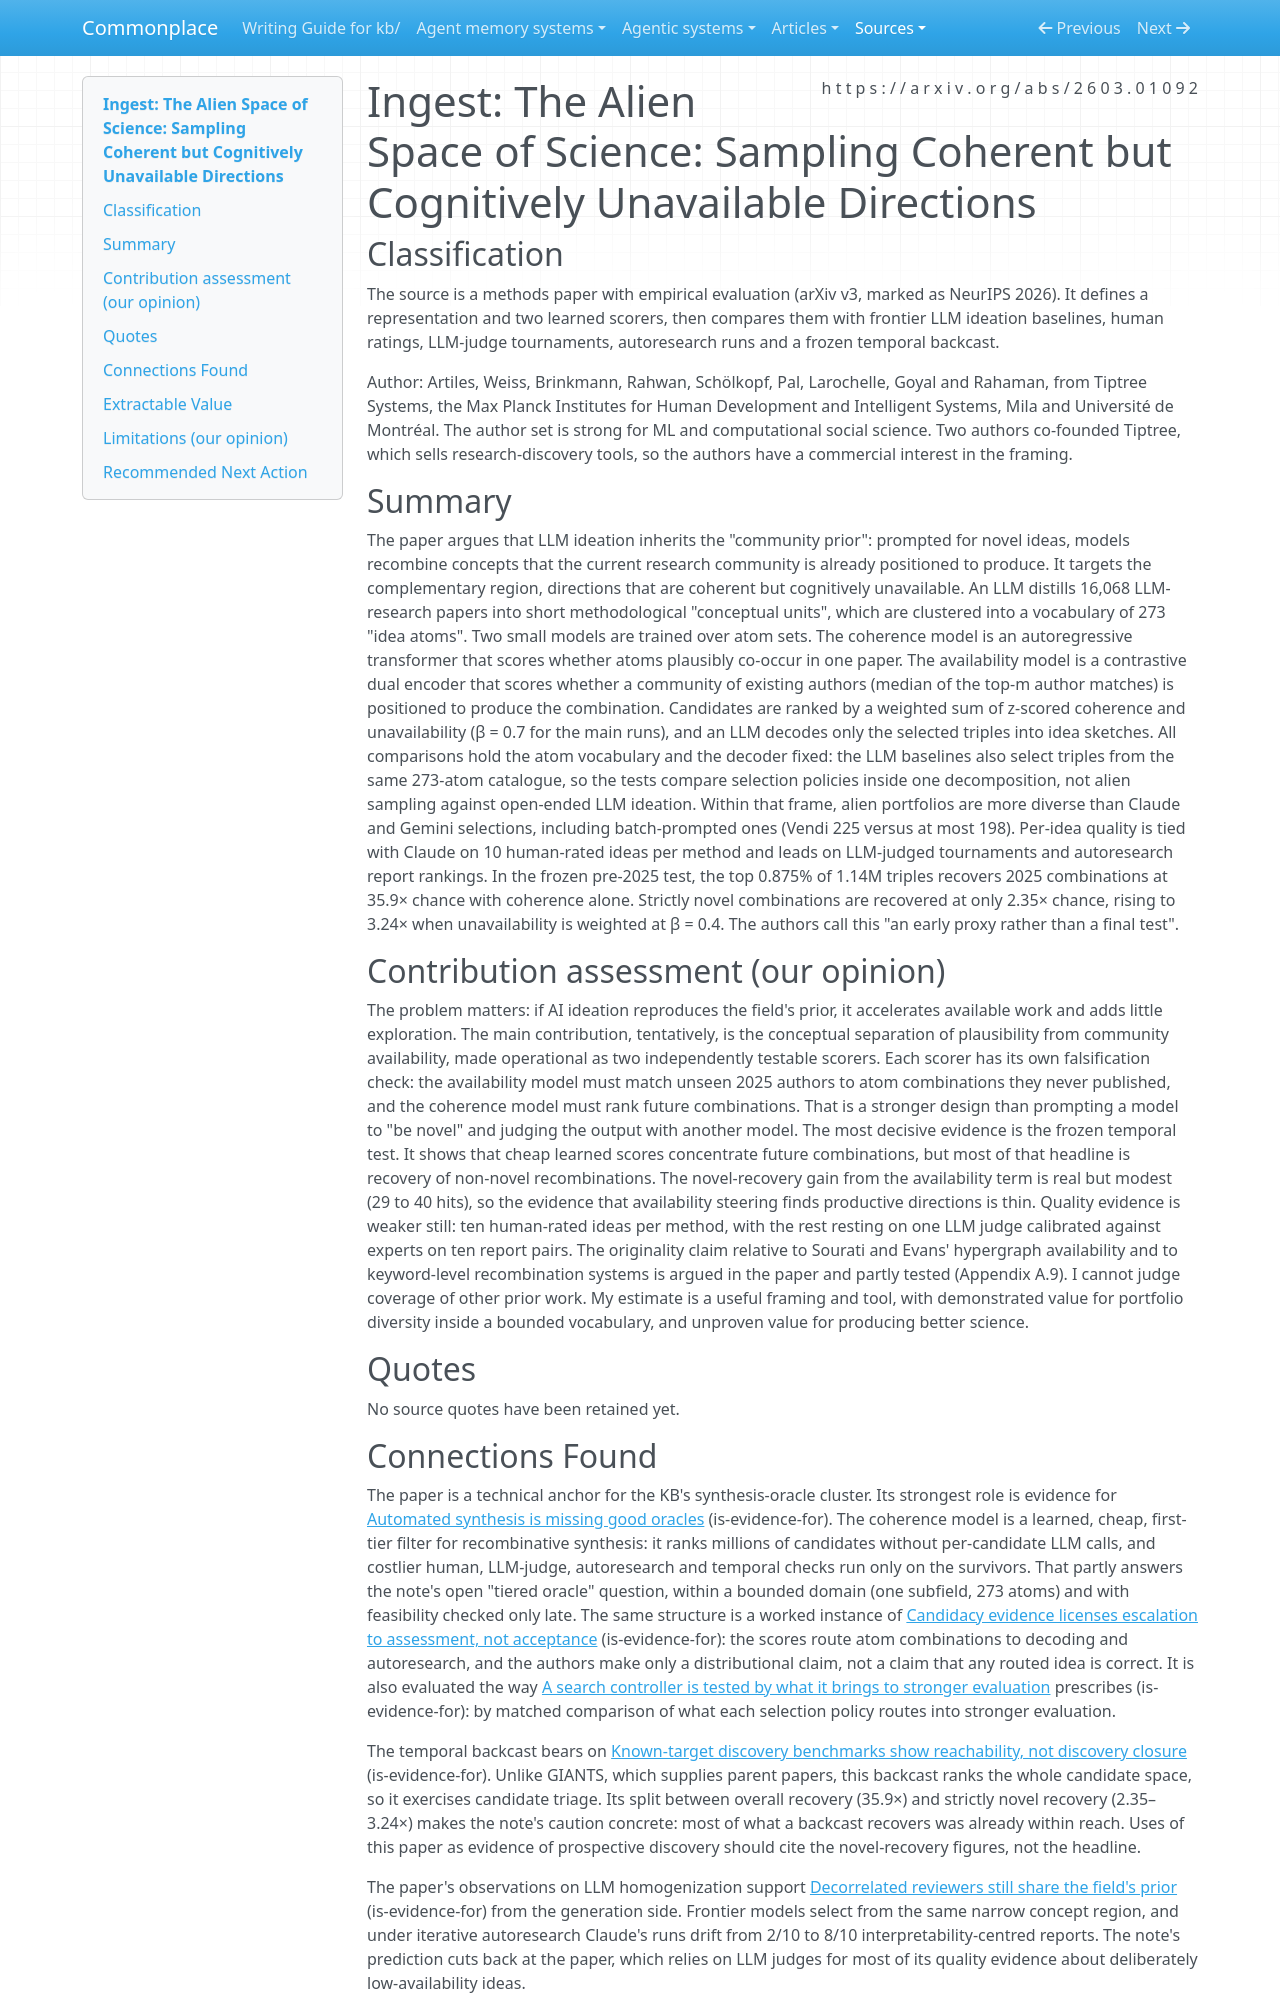

repository: zby/commonplace · page: sources/alien-space-of-science.ingest/index.html · generator: mkdocs

---
description: "Alien sampling separates a learned coherence score from a learned author-community availability score over LLM-distilled idea atoms; evidence for cheap first-tier synthesis filters, with weak novel-recovery gains"
source: https://arxiv.org/abs/2603.01092
captured: "2026-10-23"
capture: pdftotext
capture_scope: full-source
genre: scientific-paper
snapshot_sha256: 79e53b1eff303bd36ebbb020a15e0a599f9e8007038697963b9265b7f93faeec
ingested: "2026-10-23"
type: types/ingest-report.md
domains: [scientific-discovery, oracle-theory, ideation, evaluation]
---

# Ingest: The Alien Space of Science: Sampling Coherent but Cognitively Unavailable Directions

## Classification

The source is a methods paper with empirical evaluation (arXiv v3, marked as NeurIPS 2026). It defines a representation and two learned scorers, then compares them with frontier LLM ideation baselines, human ratings, LLM-judge tournaments, autoresearch runs and a frozen temporal backcast.

Author: Artiles, Weiss, Brinkmann, Rahwan, Schölkopf, Pal, Larochelle, Goyal and Rahaman, from Tiptree Systems, the Max Planck Institutes for Human Development and Intelligent Systems, Mila and Université de Montréal. The author set is strong for ML and computational social science. Two authors co-founded Tiptree, which sells research-discovery tools, so the authors have a commercial interest in the framing.

## Summary

The paper argues that LLM ideation inherits the "community prior": prompted for novel ideas, models recombine concepts that the current research community is already positioned to produce. It targets the complementary region, directions that are coherent but cognitively unavailable. An LLM distills 16,068 LLM-research papers into short methodological "conceptual units", which are clustered into a vocabulary of 273 "idea atoms". Two small models are trained over atom sets. The coherence model is an autoregressive transformer that scores whether atoms plausibly co-occur in one paper. The availability model is a contrastive dual encoder that scores whether a community of existing authors (median of the top-m author matches) is positioned to produce the combination. Candidates are ranked by a weighted sum of z-scored coherence and unavailability (β = 0.7 for the main runs), and an LLM decodes only the selected triples into idea sketches. All comparisons hold the atom vocabulary and the decoder fixed: the LLM baselines also select triples from the same 273-atom catalogue, so the tests compare selection policies inside one decomposition, not alien sampling against open-ended LLM ideation. Within that frame, alien portfolios are more diverse than Claude and Gemini selections, including batch-prompted ones (Vendi 225 versus at most 198). Per-idea quality is tied with Claude on 10 human-rated ideas per method and leads on LLM-judged tournaments and autoresearch report rankings. In the frozen pre-2025 test, the top 0.875% of 1.14M triples recovers 2025 combinations at 35.9× chance with coherence alone. Strictly novel combinations are recovered at only 2.35× chance, rising to 3.24× when unavailability is weighted at β = 0.4. The authors call this "an early proxy rather than a final test".

## Contribution assessment (our opinion)

The problem matters: if AI ideation reproduces the field's prior, it accelerates available work and adds little exploration. The main contribution, tentatively, is the conceptual separation of plausibility from community availability, made operational as two independently testable scorers. Each scorer has its own falsification check: the availability model must match unseen 2025 authors to atom combinations they never published, and the coherence model must rank future combinations. That is a stronger design than prompting a model to "be novel" and judging the output with another model. The most decisive evidence is the frozen temporal test. It shows that cheap learned scores concentrate future combinations, but most of that headline is recovery of non-novel recombinations. The novel-recovery gain from the availability term is real but modest (29 to 40 hits), so the evidence that availability steering finds productive directions is thin. Quality evidence is weaker still: ten human-rated ideas per method, with the rest resting on one LLM judge calibrated against experts on ten report pairs. The originality claim relative to Sourati and Evans' hypergraph availability and to keyword-level recombination systems is argued in the paper and partly tested (Appendix A.9). I cannot judge coverage of other prior work. My estimate is a useful framing and tool, with demonstrated value for portfolio diversity inside a bounded vocabulary, and unproven value for producing better science.

## Quotes

No source quotes have been retained yet.
